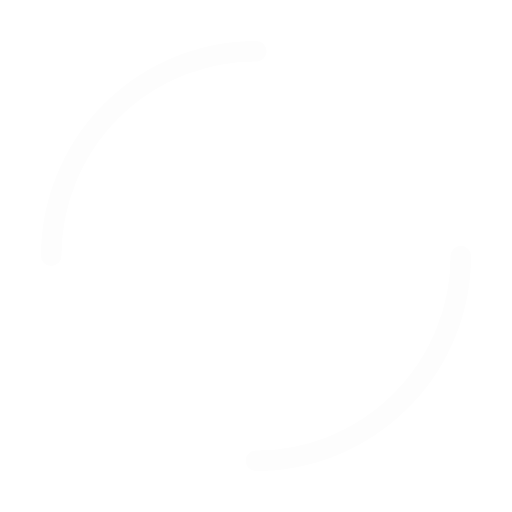
t = 0.00 s
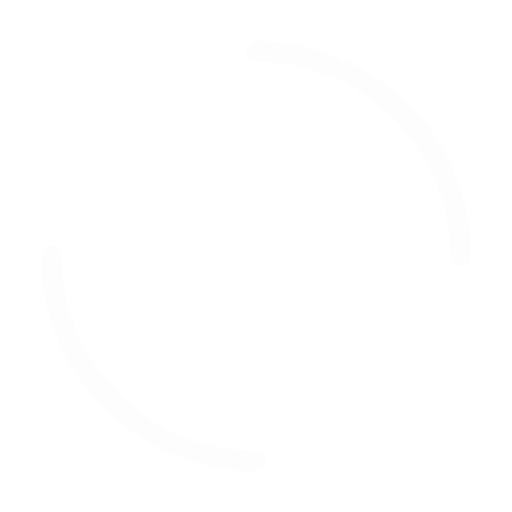
t = 0.25 s
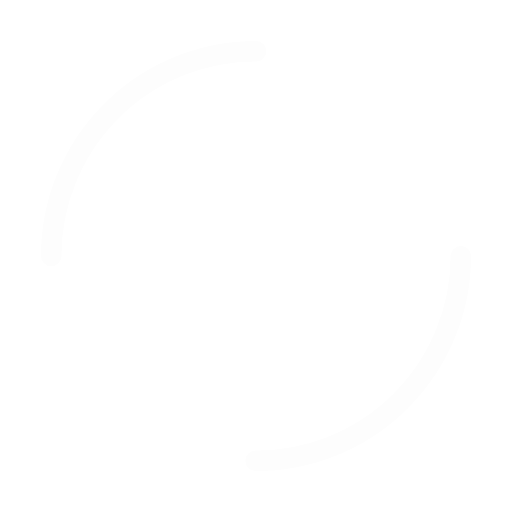
t = 0.50 s
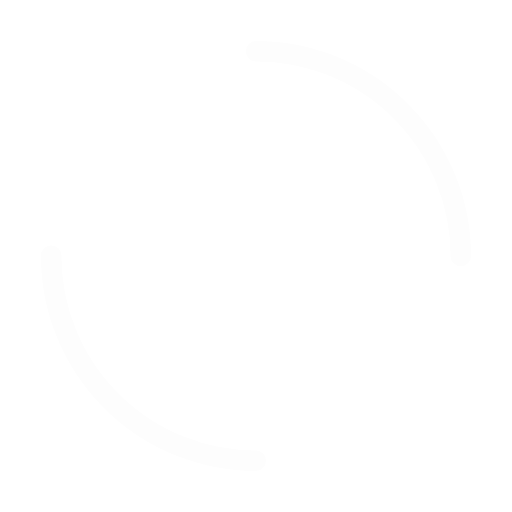
t = 0.75 s

The animated SVG that drew these frames (rendered in a browser with its animation timeline set to each time). Animation: 1 SMIL element (animateTransform=1); one cycle of 1.00 s, repeats indefinitely.

<svg width="200px"  height="200px"  xmlns="http://www.w3.org/2000/svg" viewBox="0 0 100 100" preserveAspectRatio="xMidYMid" class="lds-dual-ring" style="background: none;"><circle cx="50" cy="50" ng-attr-r="{{config.radius}}" ng-attr-stroke-width="{{config.width}}" ng-attr-stroke="{{config.stroke}}" ng-attr-stroke-dasharray="{{config.dasharray}}" fill="none" stroke-linecap="round" r="40" stroke-width="4" stroke="#fdfdfd" stroke-dasharray="62.83185307179586 62.83185307179586" transform="rotate(245.76 50 50)"><animateTransform attributeName="transform" type="rotate" calcMode="linear" values="0 50 50;360 50 50" keyTimes="0;1" dur="1s" begin="0s" repeatCount="indefinite"></animateTransform></circle></svg>